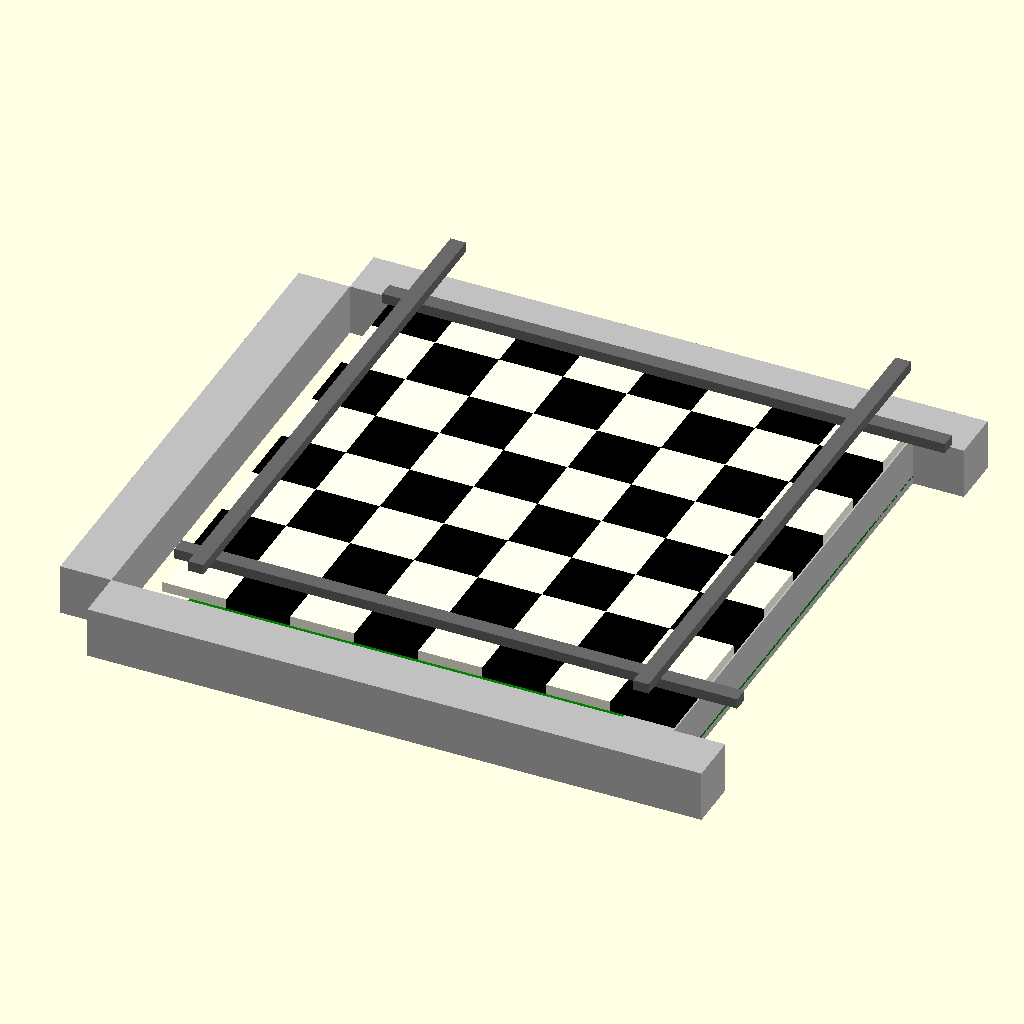
Cell 1: the model at its default parameters.
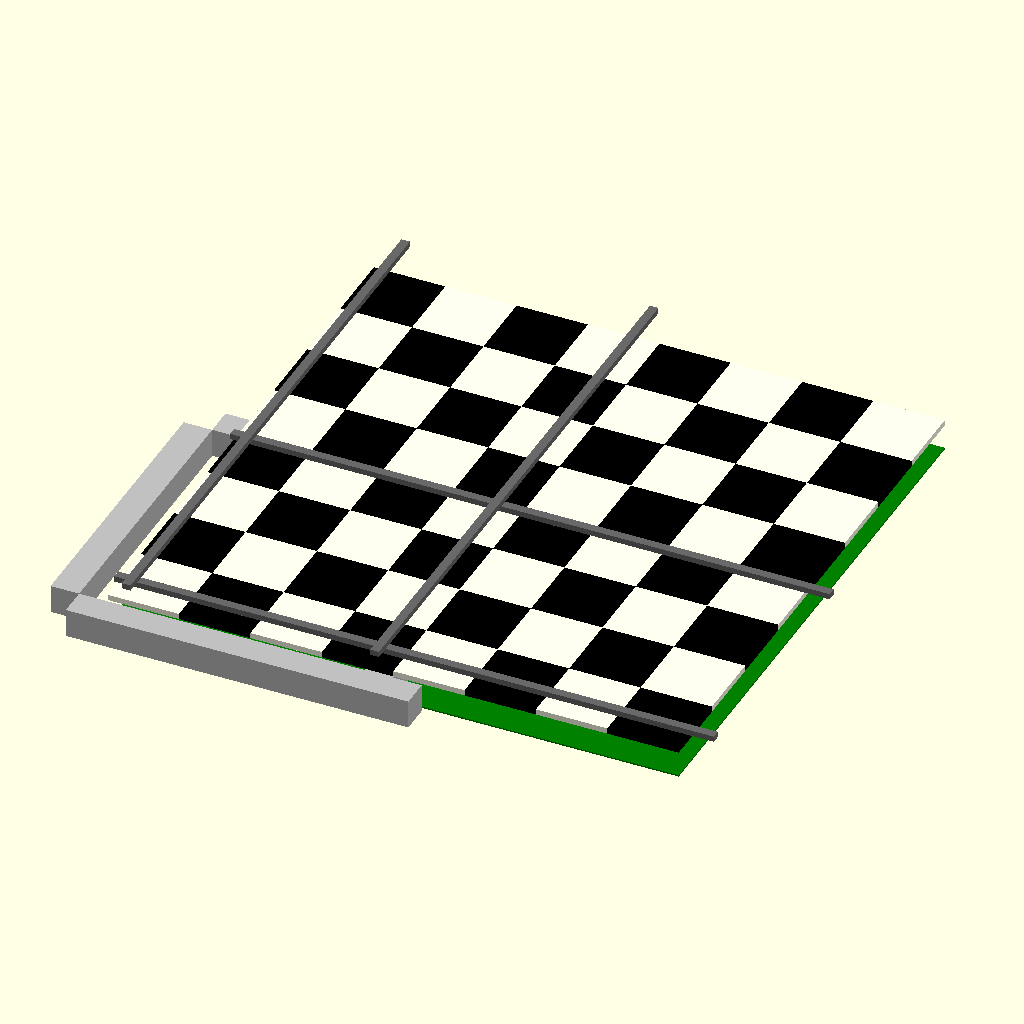
Cell 2: square = 100 (everything else at default).
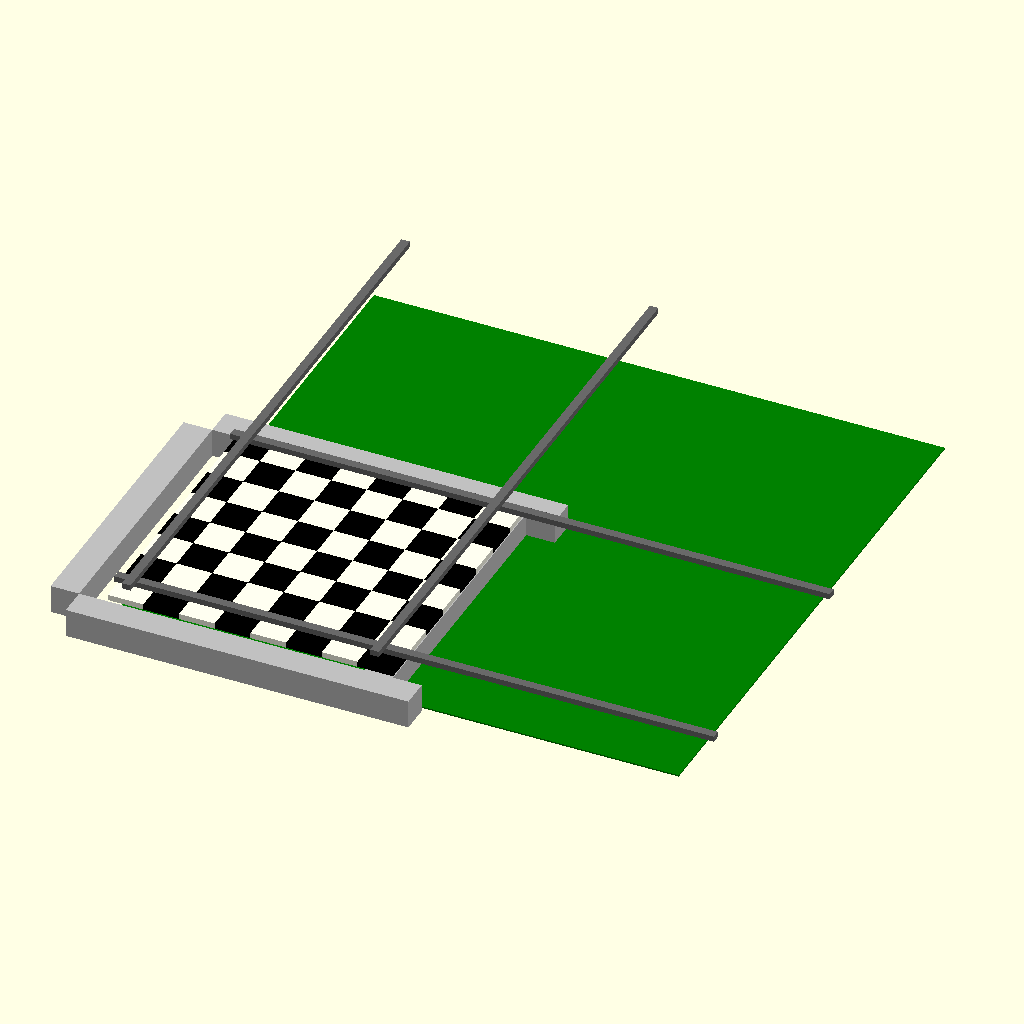
Cell 3: board_n = 16 (everything else at default).
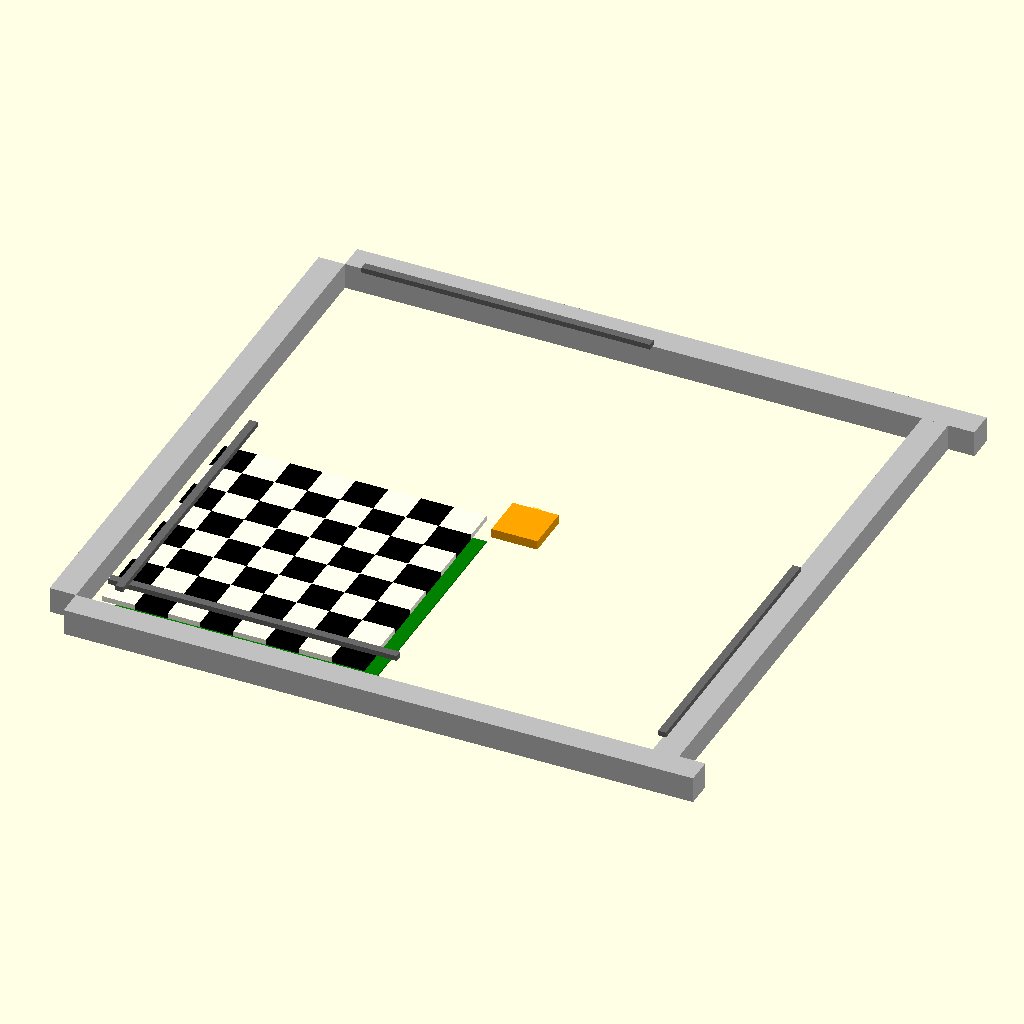
Cell 4: frame_outer = 960 (everything else at default).
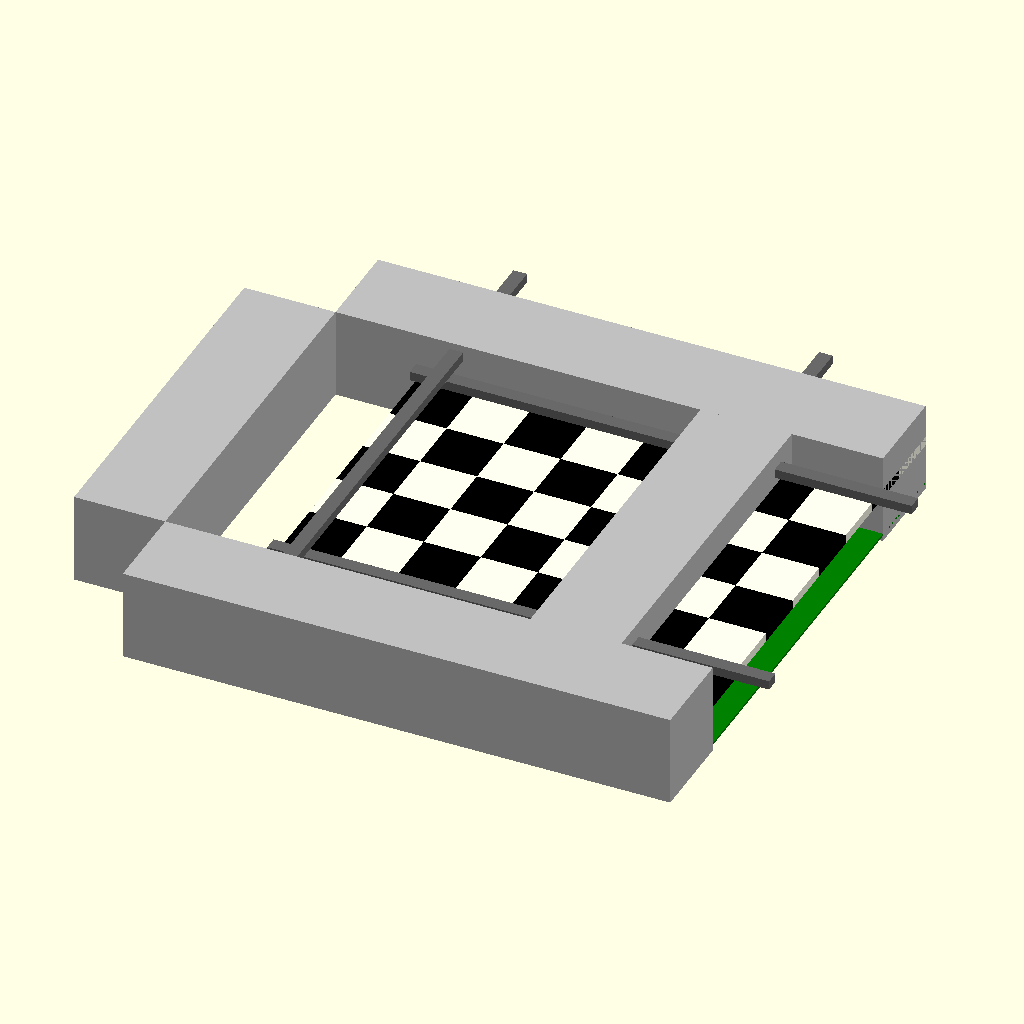
Cell 5 — profile set to 80, the other parameters unchanged.
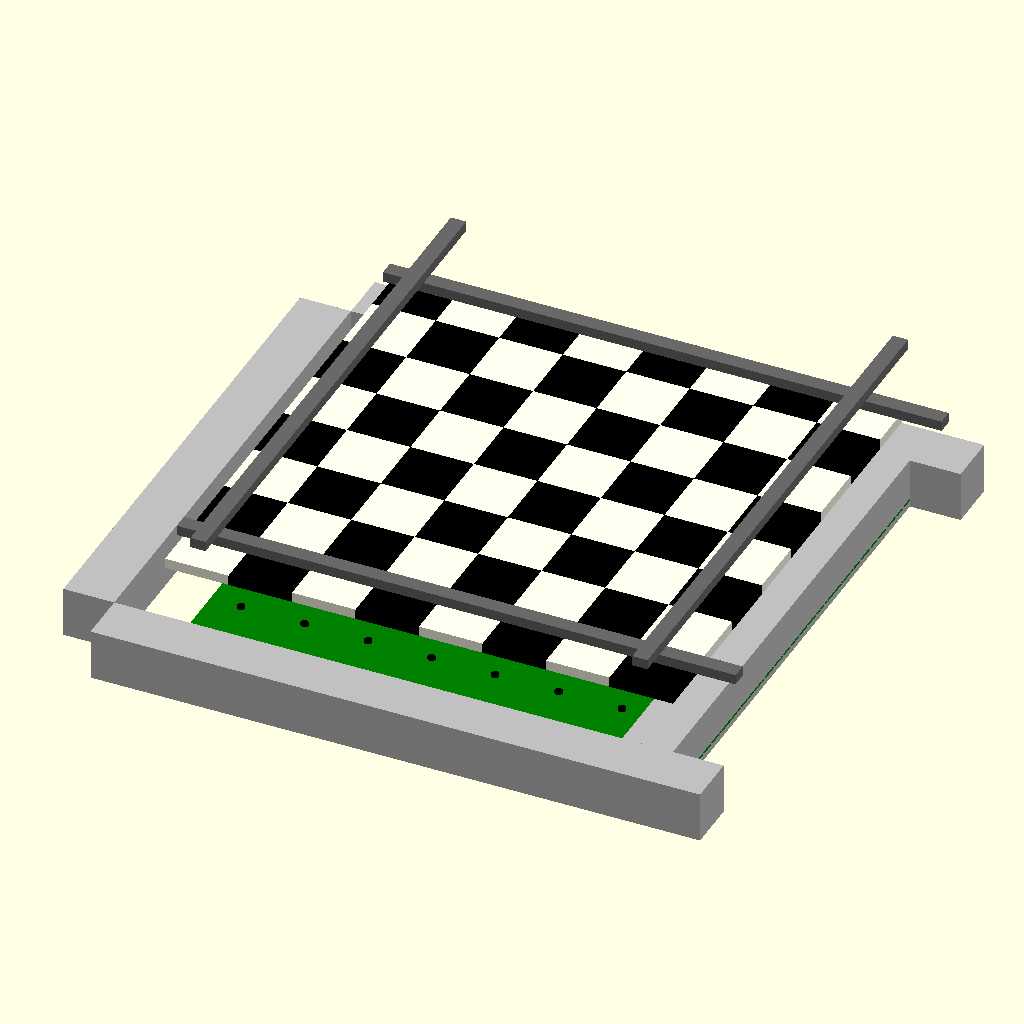
Cell 6: the same model with frame_h = 80.
All cells are drawn from the same view direction (rotation 55°, 0°, 25°, orthographic, colour scheme Cornfield), but the view is re-fitted for each cell, so position and scale can differ between cells as well as the parameter.
Source of the model, cad/chessboard_v01.scad:
// Autonomous Chessboard V0.1 - parametric mechanical envelope
// Units: millimetres
// Open with OpenSCAD. Set PART to "assembly", "frame", "board",
// "rails", "carriage", "piece_base", or "sensor_plate".
//
// Manufacturing intent:
// - 4040 T-slot frame, cut-to-length by supplier
// - 400 x 400 mm playing surface (50 mm squares)
// - 3D printed carriage and magnetic piece base
// - This is an envelope/prototype model; precision rail/belt mounting
//   holes are deliberately kept as purchased-component interfaces.

$fn = 64;

square = 50;
board_n = 8;
play = square * board_n;                 // 400
frame_outer = 480;
profile = 40;
frame_inner = frame_outer - 2*profile;  // 400
frame_h = 40;
board_t = 8;

base_z = 40;
board_z = base_z + frame_h + 2;
carriage_size = 70;
carriage_h = 14;

magnet_d = 12;
magnet_h = 4;
piece_base_d = 24;
piece_base_h = 5;

rail_margin = 20;
rail_length = play + 2*rail_margin;     // 440

PART = "assembly";

module profile4040(len) {
    // Simplified solid representation of 40x40 extrusion.
    cube([len, profile, profile]);
}

module frame() {
    color("silver") {
        translate([0,0,base_z]) profile4040(frame_outer);
        translate([0,frame_outer-profile,base_z]) profile4040(frame_outer);
        translate([0,profile,base_z]) rotate([0,0,90]) profile4040(frame_outer-2*profile);
        translate([frame_outer-profile,profile,base_z]) rotate([0,0,90]) profile4040(frame_outer-2*profile);
    }
}

module chessboard() {
    translate([profile,profile,board_z]) {
        for (x=[0:7])
            for (y=[0:7])
                color(((x+y)%2==0) ? "ivory" : "black")
                    translate([x*square,y*square,0])
                        cube([square,square,board_t]);
    }
}

module xy_rails() {
    // Visual envelope only. Actual purchased linear rails are mounted
    // beneath the board, parallel to X/Y.
    color("dimgray") {
        translate([profile, profile+rail_margin, base_z+frame_h+board_t+10])
            cube([rail_length, 12, 8]);
        translate([profile, frame_outer-profile-rail_margin-12, base_z+frame_h+board_t+10])
            cube([rail_length, 12, 8]);
        translate([profile+rail_margin, profile, base_z+frame_h+board_t+18])
            cube([12, rail_length, 8]);
        translate([frame_outer-profile-rail_margin-12, profile, base_z+frame_h+board_t+18])
            cube([12, rail_length, 8]);
    }
}

module carriage() {
    translate([frame_outer/2-carriage_size/2,
               frame_outer/2-carriage_size/2,
               board_z-30]) {
        color("orange") cube([carriage_size,carriage_size,carriage_h]);
        translate([carriage_size/2,carriage_size/2,-magnet_h])
            color("gray") cylinder(d=magnet_d,h=magnet_h);
        translate([carriage_size/2-6,carriage_size-3,carriage_h/2])
            cube([12,8,5]);
    }
}

module sensor_plate() {
    color("green") translate([profile,profile,base_z+5]) cube([play,play,2]);
    for (x=[0:7])
        for (y=[0:7])
            translate([profile+x*square+square/2,
                       profile+y*square+square/2,
                       base_z+7])
                color("black") cylinder(d=6,h=2);
}

module piece_base() {
    difference() {
        cylinder(d=piece_base_d,h=piece_base_h);
        translate([0,0,piece_base_h-magnet_h])
            cylinder(d=magnet_d+0.25,h=magnet_h+0.2);
    }
}

module assembly() {
    frame();
    chessboard();
    xy_rails();
    carriage();
    sensor_plate();
}

if (PART == "assembly") assembly();
if (PART == "frame") frame();
if (PART == "board") chessboard();
if (PART == "rails") xy_rails();
if (PART == "carriage") carriage();
if (PART == "sensor_plate") sensor_plate();
if (PART == "piece_base") piece_base();
Customizer parameters (derived from the source; name, type, default, range or options):
square: number, default 50
board_n: number, default 8
frame_outer: number, default 480
profile: number, default 40
frame_h: number, default 40
board_t: number, default 8
base_z: number, default 40
carriage_size: number, default 70
carriage_h: number, default 14
magnet_d: number, default 12
magnet_h: number, default 4
piece_base_d: number, default 24
piece_base_h: number, default 5
rail_margin: number, default 20
PART: string, default "assembly"
